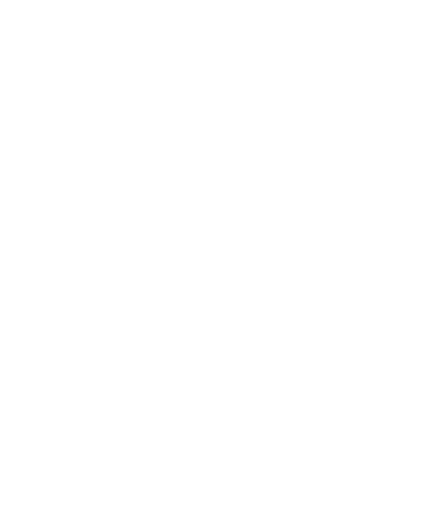
t = 0.00 s
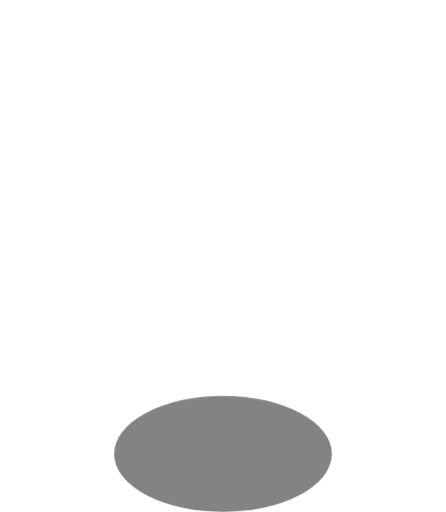
t = 0.20 s
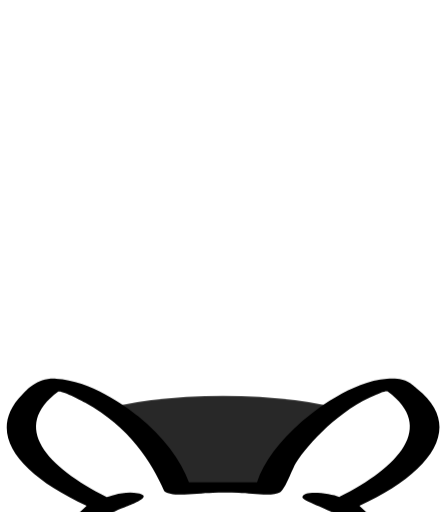
t = 0.40 s
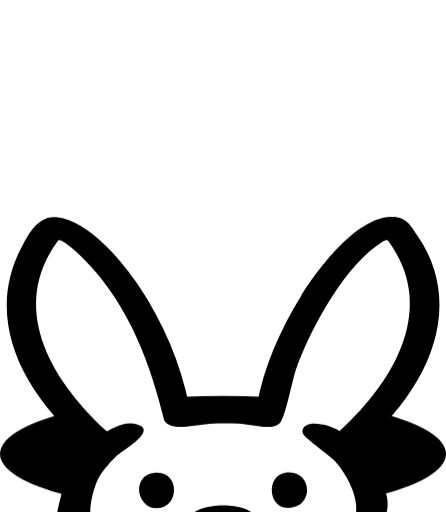
t = 0.60 s
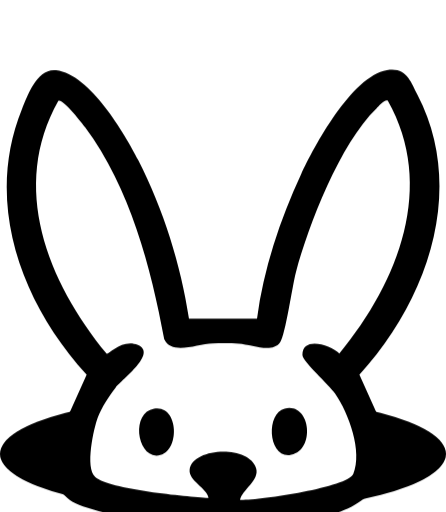
t = 0.80 s
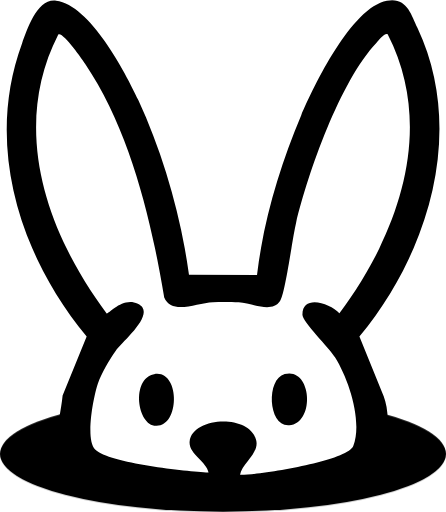
t = 1.00 s

The animated SVG that drew these frames (rendered in a browser with its animation timeline set to each time). Animation: 2 CSS @keyframes rules; one cycle of 1.00 s.

<?xml version="1.0" encoding="UTF-8"?>
<svg id="Layer_1" data-name="Layer 1" xmlns="http://www.w3.org/2000/svg" viewBox="0 0 61.76 70.85">
  <defs>
    <style>
      .cls-1 {
        fill: #fff;
      }
      
      /* Animation for oval portal */
      @keyframes portalOpen {
        0% {
          transform: scaleX(0);
          opacity: 0;
        }
        100% {
          transform: scaleX(1);
          opacity: 1;
        }
      }
      
      /* Animation for bunny stretching up */
      @keyframes bunnyStretch {
        0% {
          transform: scaleY(0) translateY(50%);
          transform-origin: bottom center;
        }
        100% {
          transform: scaleY(1) translateY(0);
          transform-origin: bottom center;
        }
      }
      
      #oval-portal {
        animation: portalOpen 0.6s ease-out forwards;
        transform-origin: center;
      }
      
      #bunny-group {
        animation: bunnyStretch 0.8s ease-out 0.2s forwards;
        transform-origin: bottom center;
        transform: scaleY(0) translateY(50%);
      }
    </style>
  </defs>
  <ellipse id="oval-portal" cx="30.88" cy="62.82" rx="30.88" ry="8.03"/>
  <g id="bunny-group">
    <path d="M53.11,54.76c1.59,4.17.37,12.32-9.85,13.76-12.35,1.74-22.07,1.6-31.76-1.83-5.58-1.98-3.21-7.77-2.83-11.94l3.33-8.18C2.7,35.35-2.13,20,3.05,5.98,3.8,3.98,5.12-.27,7.77.07c4.72.6,9.58,9.87,11.38,13.75,3.46,7.49,5.91,16.05,7.02,24.2l9.42.02c.89-7.48,3.17-15.12,6.11-22.07,1.76-4.15,6.98-14.99,11.88-15.9,2.73-.52,3.33,1.84,4.22,3.74,6.7,14.19,1.64,31.13-8.03,42.77l3.33,8.18Z"/>
    <path class="cls-1" d="M47,43.35c8.26-11.04,13.35-25.6,6.7-38.61-.39-.29-1.27.85-1.56,1.16-5.06,5.36-9.43,17.87-11.15,24.97-.52,2.16-1.45,9.6-2.21,10.79-1.12,1.74-3.94.29-5.73.18-1.1-.07-2.45-.08-3.55-.02-2.31.11-5.73,1.81-6.76-.65-1.8-10.77-4.72-23.15-10.96-32.38-.38-.56-3.1-4.48-3.71-4.03-6.68,13.06-1.56,27.55,6.7,38.61.24.16,2.21-2.35,4.32-1.33,2.7,1.3-2.1,5.14-3.08,6.53-.9,1.27-1.94,3.03-2.44,4.48-.62,1.82-1.8,7.77-.39,9.15,1.94,1.91,12.67,3.02,15.7,3.21-.24-1.51-2.79-2.61-2.62-4.3.33-3.39,8.16-3.88,9.2-.26.53,1.84-1.96,3.32-2.22,4.86,2.56.08,14.87-1.88,15.68-3.97,1.3-3.4-.61-9.23-2.51-12.26-.9-1.43-4.52-4.91-4.53-5.92-.02-2.85,3.82-1.61,5.14-.19Z"/>
    <path d="M39.42,51.77c3.72-1.01,4.31,6.75.65,7.09-2.95.28-3.27-6.38-.65-7.09Z"/>
    <path d="M21.34,51.78c3.62-.67,3.64,7.26.29,7.16-2.7-.08-3.47-6.57-.29-7.16Z"/>
  </g>
</svg> 